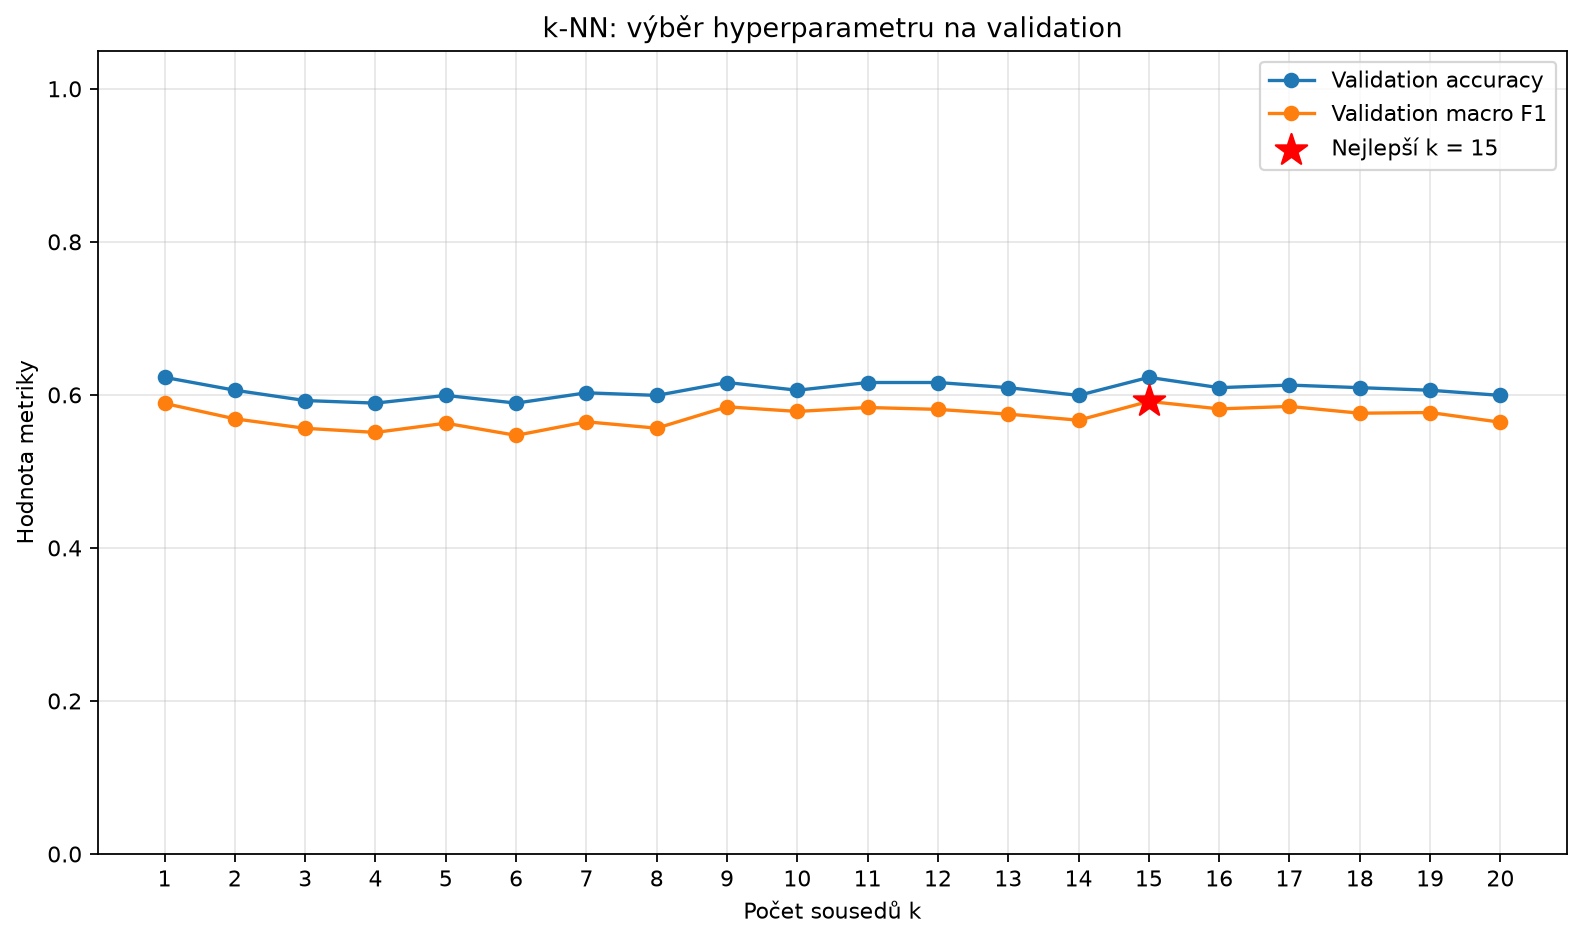

Source data for this figure (header and first rows):
k, accuracy, macro_f1
1, 0.6229, 0.5889
2, 0.6061, 0.5687
3, 0.5926, 0.5563
4, 0.5892, 0.5509
5, 0.5993, 0.563
6, 0.5892, 0.5471
7, 0.6027, 0.5648
8, 0.5993, 0.5565
9, 0.6162, 0.5844
10, 0.6061, 0.5784
11, 0.6162, 0.5835
12, 0.6162, 0.5811
13, 0.6094, 0.5748
14, 0.5993, 0.5669
15, 0.6229, 0.5915
16, 0.6094, 0.5817
17, 0.6128, 0.5849
18, 0.6094, 0.576
19, 0.6061, 0.5769
20, 0.5993, 0.5643
